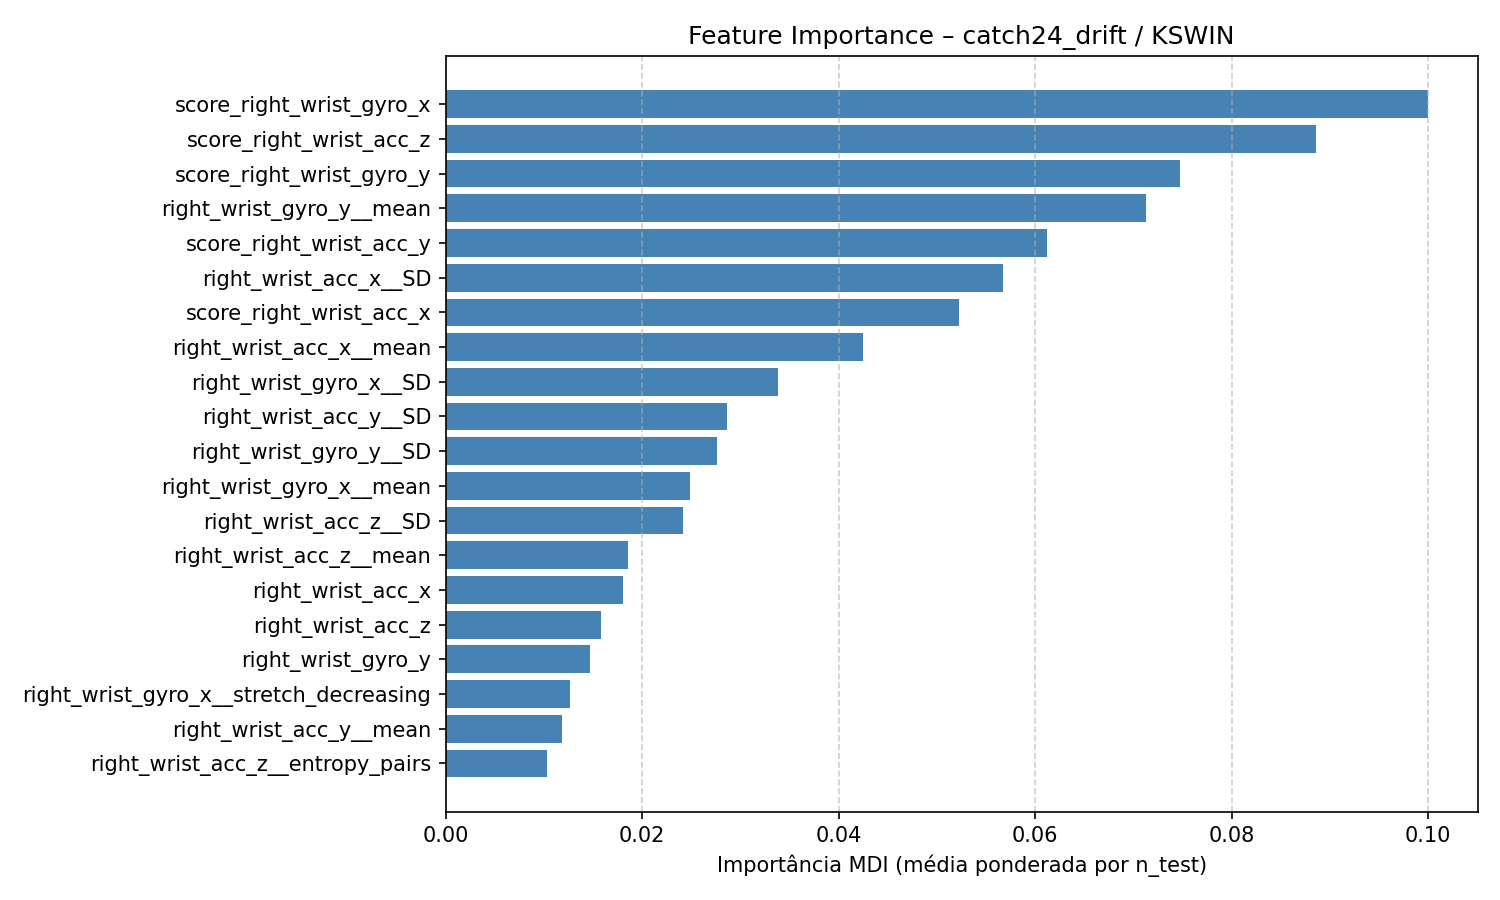

Values plotted in this chart, from the file beside it:
feature, feature_importance_mdi
score_right_wrist_gyro_x, 0.1
score_right_wrist_acc_z, 0.08864
score_right_wrist_gyro_y, 0.07471
right_wrist_gyro_y__mean, 0.07127
score_right_wrist_acc_y, 0.06125
right_wrist_acc_x__SD, 0.05674
score_right_wrist_acc_x, 0.0522
right_wrist_acc_x__mean, 0.04245
right_wrist_gyro_x__SD, 0.03383
right_wrist_acc_y__SD, 0.02863
right_wrist_gyro_y__SD, 0.0276
right_wrist_gyro_x__mean, 0.02491
right_wrist_acc_z__SD, 0.0241
right_wrist_acc_z__mean, 0.01854
right_wrist_acc_x, 0.01808
right_wrist_acc_z, 0.01581
right_wrist_gyro_y, 0.01465
right_wrist_gyro_x__stretch_decreasing, 0.01267
right_wrist_acc_y__mean, 0.01183
right_wrist_acc_z__entropy_pairs, 0.01031
right_wrist_acc_x__centroid_freq, 0.01021
right_wrist_acc_x__high_fluctuation, 0.009523
right_wrist_acc_x__ami2, 0.008046
right_wrist_acc_x__entropy_pairs, 0.00803
right_wrist_acc_y, 0.007671
right_wrist_acc_x__acf_timescale, 0.007395
right_wrist_acc_x__acf_first_min, 0.007019
right_wrist_gyro_x__ami2, 0.006921
right_wrist_acc_y__whiten_timescale, 0.006171
right_wrist_gyro_y__entropy_pairs, 0.006009
right_wrist_acc_x__stretch_decreasing, 0.005851
right_wrist_acc_x__periodicity, 0.005492
right_wrist_gyro_x__centroid_freq, 0.005461
right_wrist_gyro_y__stretch_decreasing, 0.005375
right_wrist_acc_z__high_fluctuation, 0.005299
right_wrist_gyro_x__entropy_pairs, 0.005207
right_wrist_gyro_x__forecast_error, 0.004972
right_wrist_acc_x__stretch_high, 0.004908
right_wrist_acc_x__forecast_error, 0.004358
right_wrist_acc_z__acf_timescale, 0.004248
right_wrist_acc_z__ami_timescale, 0.003948
right_wrist_acc_y__mode_10, 0.003751
right_wrist_acc_x__dfa, 0.003738
right_wrist_acc_z__acf_first_min, 0.003577
right_wrist_acc_z__stretch_decreasing, 0.003537
right_wrist_gyro_x__acf_first_min, 0.003473
right_wrist_acc_x__low_freq_power, 0.003114
right_wrist_gyro_x__low_freq_power, 0.003081
right_wrist_acc_z__low_freq_power, 0.003041
right_wrist_acc_z__ami2, 0.002819
right_wrist_acc_z__forecast_error, 0.002807
right_wrist_gyro_x__periodicity, 0.002413
right_wrist_acc_y__low_freq_power, 0.002388
right_wrist_gyro_x, 0.002354
right_wrist_acc_y__high_fluctuation, 0.002325
right_wrist_gyro_x__acf_timescale, 0.002303
right_wrist_acc_y__periodicity, 0.002281
right_wrist_gyro_y__high_fluctuation, 0.002072
right_wrist_acc_z__stretch_high, 0.001679
right_wrist_acc_x__ami_timescale, 0.001675
... 70 more rows
